Run: headless pygame with SDL's dummy video driver; simulated clock (each Clock.tick advances the game by its frame time, no real sleeping); random seed 0; keys injected as events and as key.get_pressed() state; no mouse input.
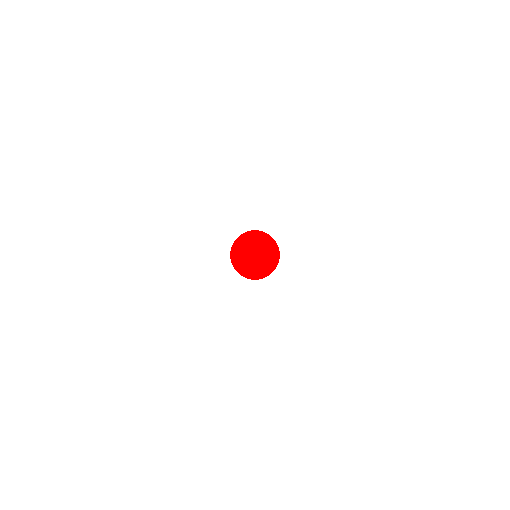
Frame 1 of 4 · flips 1–60 · no input
Frame 2 of 4 · flips 61–180 · tapped SPACE, RETURN · held RIGHT (→), D · screen unchanged from frame 1, image omitted
Frame 3 of 4 · flips 181–300 · held DOWN (↓), S · screen unchanged from frame 2, image omitted
Frame 4 of 4 · flips 301–420 · held LEFT (←), A, UP (↑), W · screen unchanged from frame 3, image omitted

The pygame program that drew these frames:

import pygame
pygame.init()

screen = pygame.display.set_mode((500, 500))
pygame.display.set_caption("Moving Ball")

WIDTH = 510
HEIGHT = 510
FPS = 60

x = 25
y = 25

screen = pygame.display.set_mode((WIDTH, HEIGHT))
clock = pygame.time.Clock()
screen.fill((255, 255, 255))
running = True
while running:
    for event in pygame.event.get():
        if event.type == pygame.QUIT:
            running = False

    pressed = pygame.key.get_pressed()
    if pressed[pygame.K_UP] and y > 25: y -= 20
    if pressed[pygame.K_DOWN] and y < HEIGHT - 25: y += 20
    if pressed[pygame.K_LEFT] and x > 25: x -= 20
    if pressed[pygame.K_RIGHT] and x < WIDTH - 25: x += 20
    screen.fill((255, 255, 255))
    pygame.draw.circle(screen, (255, 0, 0), (255, 255), 25)

    pygame.display.flip()
    clock.tick(FPS)
pygame.quit()
